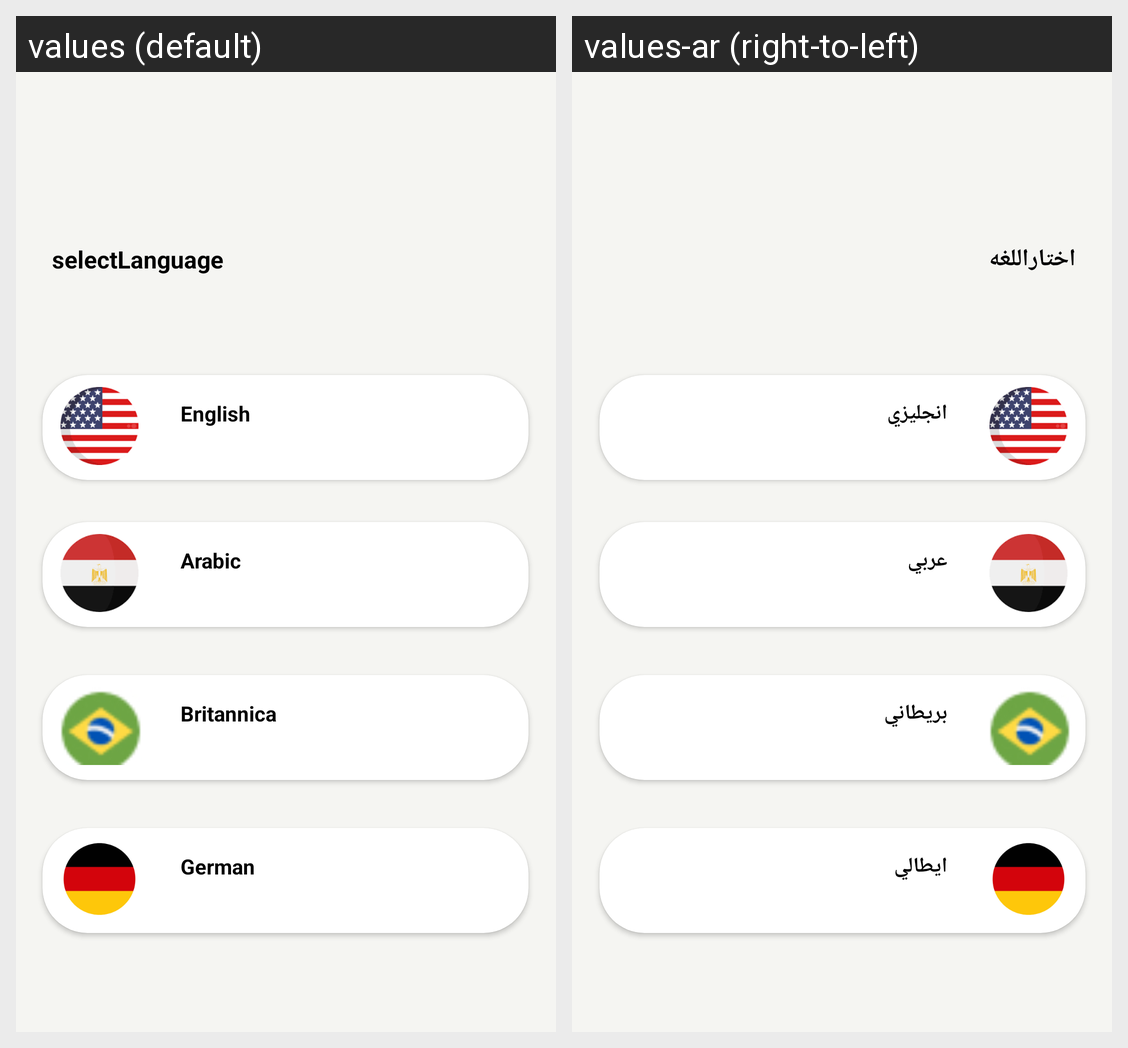

This grid shows one Android layout under two languages. Give, for every string resource on the screen, its name, the default text and each shown locale's text.
Android screen res/layout/activity_localization.xml rendered under 2 locales, left to right: values (default), values-ar (right-to-left). Device: Nexus 5 (rendered at 1080×1920; each locale shown at half size, 540×960, under a caption strip naming it); theme Theme.FinalProjectODC.
Strings drawn on this screen, with the default value and each locale's value (text and hints the layout hard-codes, and strings that could not be matched under every locale, appear in the picture but are not listed):

English
  values: English
  values-ar: انجليزي

selectLanguage
  values: selectLanguage
  values-ar: اختاراللغه

Arabic
  values: Arabic
  values-ar: عربي

Britannica
  values: Britannica
  values-ar: بريطاني

German
  values: German
  values-ar: ايطالي
